5-way image classification set "HOG-Detection" from GitHub (bglima/HOG-Detection); label vocabulary: Audi, Ford, Honda, Subaru, Volkswagen.

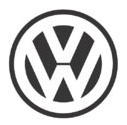
Label: Volkswagen

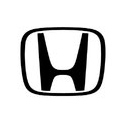
Label: Honda

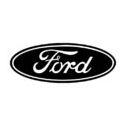
Label: Ford

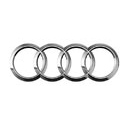
Label: Audi

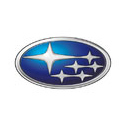
Label: Subaru

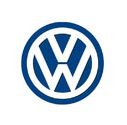
Label: Volkswagen
